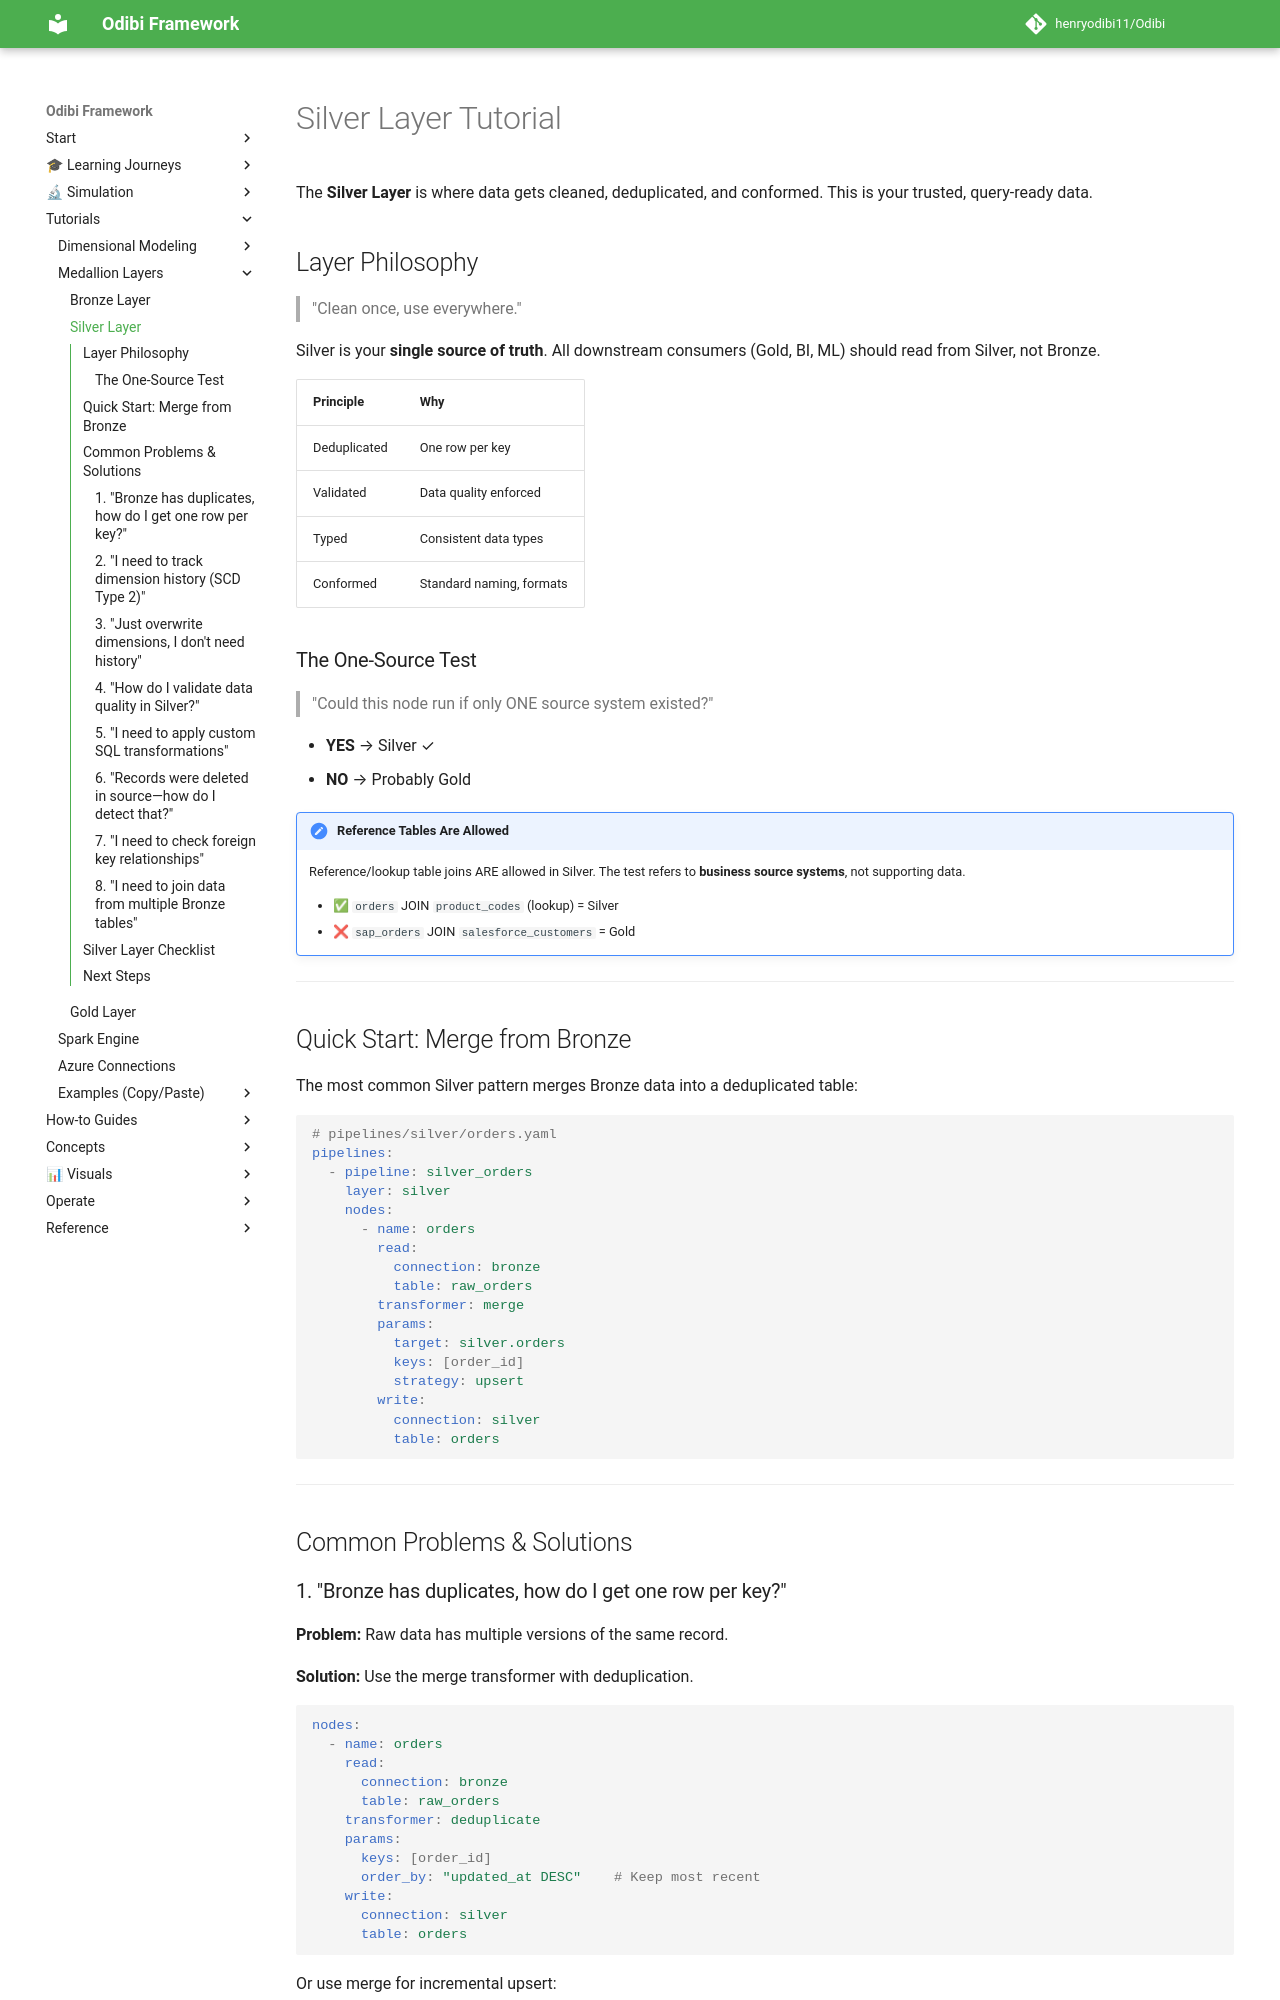

repository: henryodibi11/Odibi · page: tutorials/silver_layer/index.html · generator: mkdocs

---
title: Silver Layer Tutorial
roles: [jr-de, sr-de]
tags: [tutorial:medallion, layer:silver, topic:cleaning, topic:deduplication, topic:scd]
prereqs: [bronze_layer.md, ../guides/medallion_architecture.md]
next: [gold_layer.md, ../patterns/merge_upsert.md, ../patterns/scd2.md]
related: [bronze_layer.md, gold_layer.md, ../patterns/dimension.md]
time: 35m
---

# Silver Layer Tutorial

The **Silver Layer** is where data gets cleaned, deduplicated, and conformed. This is your trusted, query-ready data.

## Layer Philosophy

> "Clean once, use everywhere."

Silver is your **single source of truth**. All downstream consumers (Gold, BI, ML) should read from Silver, not Bronze.

| Principle | Why |
|-----------|-----|
| Deduplicated | One row per key |
| Validated | Data quality enforced |
| Typed | Consistent data types |
| Conformed | Standard naming, formats |

### The One-Source Test

> "Could this node run if only ONE source system existed?"

- **YES** → Silver ✓
- **NO** → Probably Gold

!!! note "Reference Tables Are Allowed"
    Reference/lookup table joins ARE allowed in Silver. The test refers to **business source systems**, not supporting data.
    
    - ✅ `orders` JOIN `product_codes` (lookup) = Silver
    - ❌ `sap_orders` JOIN `salesforce_customers` = Gold

---

## Quick Start: Merge from Bronze

The most common Silver pattern merges Bronze data into a deduplicated table:

```yaml
# pipelines/silver/orders.yaml
pipelines:
  - pipeline: silver_orders
    layer: silver
    nodes:
      - name: orders
        read:
          connection: bronze
          table: raw_orders
        transformer: merge
        params:
          target: silver.orders
          keys: [order_id]
          strategy: upsert
        write:
          connection: silver
          table: orders
```

---

## Common Problems & Solutions
